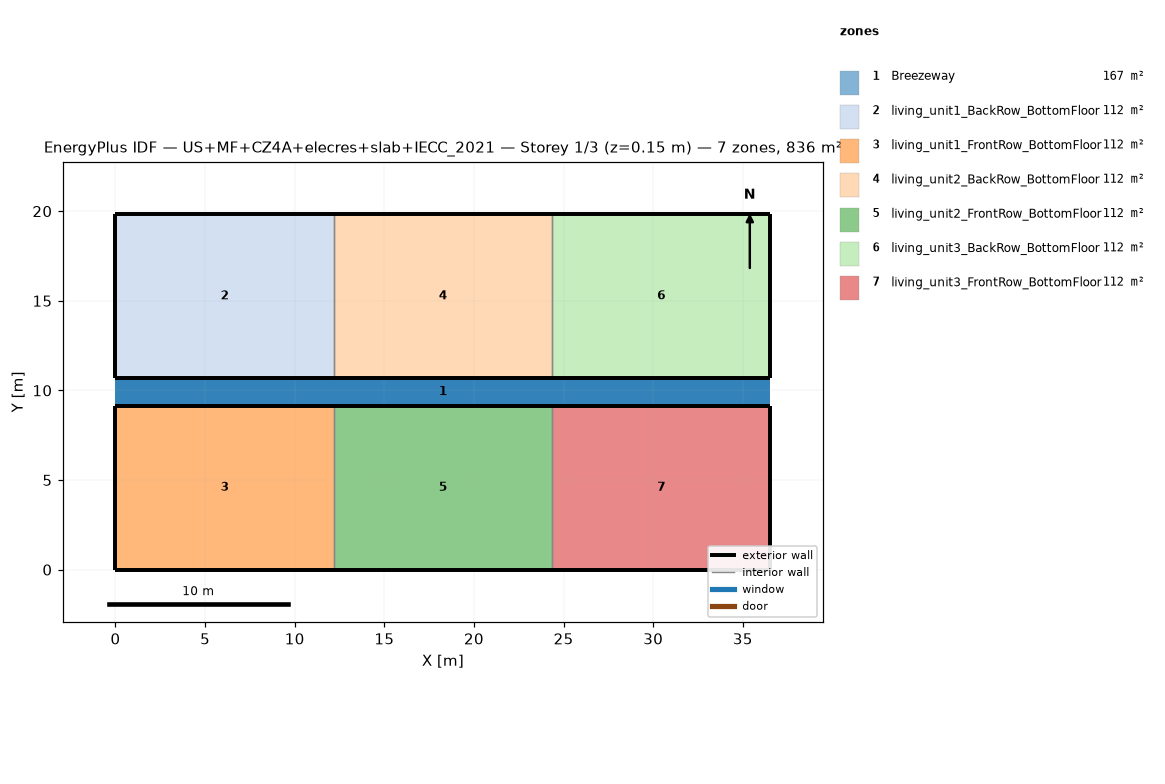
=== STOREY PLAN SPEC (per zone: floor XY polygon, exterior-wall plan segments, windows/doors) ===
zone 1: Breezeway  (167.0 m²)
  floor: (36.54, 9.16) (0.00, 9.16) (0.00, 10.68) (36.54, 10.68)
  floor: (36.54, 9.16) (0.00, 9.16) (0.00, 10.68) (36.54, 10.68)
  floor: (36.54, 9.16) (0.00, 9.16) (0.00, 10.68) (36.54, 10.68)
zone 2: living_unit1_BackRow_BottomFloor  (111.5 m²)
  floor: (12.18, 10.68) (0.00, 10.68) (0.00, 19.84) (12.18, 19.84)
  exterior wall: (0.00, 10.68) – (12.18, 10.68)  [12.2 m]
  exterior wall: (12.18, 19.84) – (0.00, 19.84)  [12.2 m]
  exterior wall: (0.00, 19.84) – (0.00, 10.68)  [9.2 m]
  interior walls: 1
zone 3: living_unit1_FrontRow_BottomFloor  (111.5 m²)
  floor: (12.18, 0.00) (0.00, 0.00) (0.00, 9.16) (12.18, 9.16)
  exterior wall: (0.00, 0.00) – (12.18, 0.00)  [12.2 m]
  exterior wall: (12.18, 9.16) – (0.00, 9.16)  [12.2 m]
  exterior wall: (0.00, 9.16) – (0.00, 0.00)  [9.2 m]
  interior walls: 1
zone 4: living_unit2_BackRow_BottomFloor  (111.5 m²)
  floor: (24.36, 10.68) (12.18, 10.68) (12.18, 19.84) (24.36, 19.84)
  exterior wall: (12.18, 10.68) – (24.36, 10.68)  [12.2 m]
  exterior wall: (24.36, 19.84) – (12.18, 19.84)  [12.2 m]
  interior walls: 2
zone 5: living_unit2_FrontRow_BottomFloor  (111.5 m²)
  floor: (24.36, 0.00) (12.18, 0.00) (12.18, 9.16) (24.36, 9.16)
  exterior wall: (12.18, 0.00) – (24.36, 0.00)  [12.2 m]
  exterior wall: (24.36, 9.16) – (12.18, 9.16)  [12.2 m]
  interior walls: 2
zone 6: living_unit3_BackRow_BottomFloor  (111.5 m²)
  floor: (36.54, 10.68) (24.36, 10.68) (24.36, 19.84) (36.54, 19.84)
  exterior wall: (24.36, 10.68) – (36.54, 10.68)  [12.2 m]
  exterior wall: (36.54, 10.68) – (36.54, 19.84)  [9.2 m]
  exterior wall: (36.54, 19.84) – (24.36, 19.84)  [12.2 m]
  interior walls: 1
zone 7: living_unit3_FrontRow_BottomFloor  (111.5 m²)
  floor: (36.54, 0.00) (24.36, 0.00) (24.36, 9.16) (36.54, 9.16)
  exterior wall: (24.36, 0.00) – (36.54, 0.00)  [12.2 m]
  exterior wall: (36.54, 0.00) – (36.54, 9.16)  [9.2 m]
  exterior wall: (36.54, 9.16) – (24.36, 9.16)  [12.2 m]
  interior walls: 1

=== DERIVED (storey summary) ===
Building: US+MF+CZ4A+elecres+slab+IECC_2021
Storey: 1 of 3  (floor level z = 0.15 m)
Storey gross floor area: 836.2 m²
Zones on this storey: 7
  - Breezeway: floor 167.0 m²
  - living_unit1_BackRow_BottomFloor: floor 111.5 m²; exterior wall 33.5 m (86.9 m²); WWR 0.0%
  - living_unit1_FrontRow_BottomFloor: floor 111.5 m²; exterior wall 33.5 m (86.9 m²); WWR 0.0%
  - living_unit2_BackRow_BottomFloor: floor 111.5 m²; exterior wall 24.4 m (63.1 m²); WWR 0.0%
  - living_unit2_FrontRow_BottomFloor: floor 111.5 m²; exterior wall 24.4 m (63.1 m²); WWR 0.0%
  - living_unit3_BackRow_BottomFloor: floor 111.5 m²; exterior wall 33.5 m (86.9 m²); WWR 0.0%
  - living_unit3_FrontRow_BottomFloor: floor 111.5 m²; exterior wall 33.5 m (86.9 m²); WWR 0.0%
Zone adjacency (shared interzone walls):
  - living_unit1_BackRow_BottomFloor ↔ living_unit2_BackRow_BottomFloor
  - living_unit1_FrontRow_BottomFloor ↔ living_unit2_FrontRow_BottomFloor
  - living_unit2_BackRow_BottomFloor ↔ living_unit3_BackRow_BottomFloor
  - living_unit2_FrontRow_BottomFloor ↔ living_unit3_FrontRow_BottomFloor